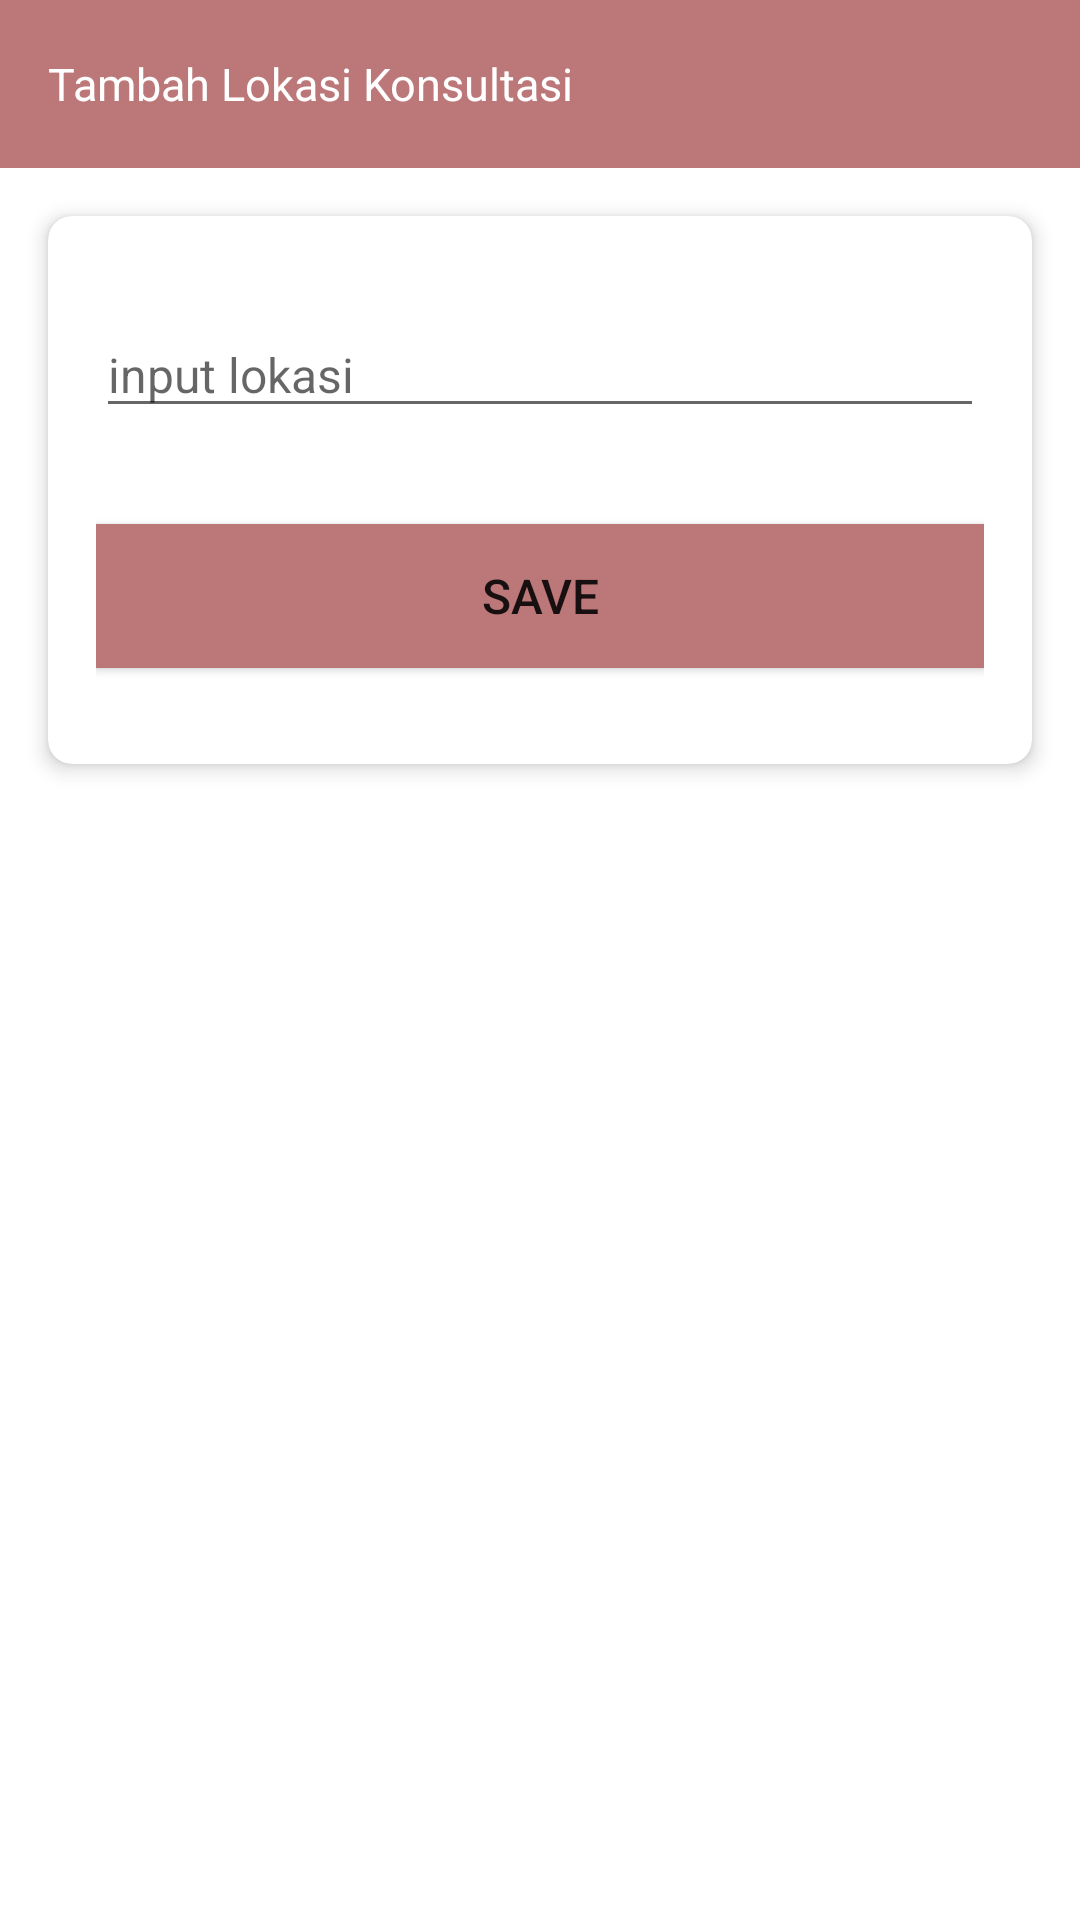

Android layout source for this screen:
<!-- AndroidManifest.xml: application theme Theme.EdukasiKesehatanKejiwaan -->
<!-- res/layout/tambah_lokasi.xml -->
<?xml version="1.0" encoding="utf-8"?>
<RelativeLayout xmlns:android="http://schemas.android.com/apk/res/android"
    xmlns:app="http://schemas.android.com/apk/res-auto"
    xmlns:tools="http://schemas.android.com/tools"
    android:layout_width="match_parent"
    android:layout_height="match_parent"

    tools:context=".lokasi.TambahLokasi">

    <androidx.appcompat.widget.Toolbar
        android:id="@+id/toolbar"
        android:layout_width="match_parent"
        android:layout_height="?attr/actionBarSize"
        android:background="@color/purple_700"
        >
        <TextView
            android:textColor="@color/white"
            android:layout_width="wrap_content"
            android:layout_height="wrap_content"
            android:textSize="15dp"
            android:text="Tambah Lokasi Konsultasi"/>
    </androidx.appcompat.widget.Toolbar>




    <androidx.cardview.widget.CardView
        android:layout_marginLeft="16dp"
        android:layout_marginRight="16dp"
        app:cardElevation="4dp"
        app:cardCornerRadius="8dp"
        android:layout_marginTop="16dp"
        android:layout_below="@+id/toolbar"
        android:layout_width="match_parent"
        android:layout_height="wrap_content">

        <RelativeLayout
            android:orientation="vertical"
            android:layout_margin="16dp"
            android:layout_width="match_parent"
            android:layout_height="wrap_content">
            
            
            
            
            
            <EditText
                android:id="@+id/lokasi"
                android:layout_width="match_parent"
                android:layout_height="wrap_content"
                android:layout_marginTop="16dp"
                android:layout_marginBottom="16dp"
                android:hint="input lokasi"
                android:textSize="16sp" />



            <Button
                android:textSize="16sp"
                android:layout_marginTop="16dp"
                android:layout_marginBottom="16dp"
                android:layout_below="@+id/lokasi"
                android:id="@+id/upload"
                android:background="@color/purple_700"
                android:layout_width="match_parent"
                android:layout_height="wrap_content"
                android:text="Save"
                />
        </RelativeLayout>
    </androidx.cardview.widget.CardView>
</RelativeLayout>
<!-- resources referenced by this layout -->
<resources>
  <color name="purple_700">#FFBC7879</color>
  <color name="white">#FFFFFFFF</color>
  <style name="Theme.EdukasiKesehatanKejiwaan" parent="Theme.MaterialComponents.Light.NoActionBar">
          
          <item name="colorPrimary">@color/purple_500</item>
          <item name="colorPrimaryVariant">@color/purple_700</item>
          <item name="colorOnPrimary">@color/white</item>
          
          <item name="colorSecondary">@color/teal_200</item>
          <item name="colorSecondaryVariant">@color/teal_700</item>
          <item name="colorOnSecondary">@color/black</item>
          
          <item name="android:statusBarColor" tools:targetApi="l">?attr/colorPrimaryVariant</item>
          
      </style>
  <color name="purple_500">#ECAFB0</color>
  <color name="teal_200">#FFFFE3D2</color>
  <color name="teal_700">#FFBC7879</color>
  <color name="black">#FF000000</color>
</resources>
